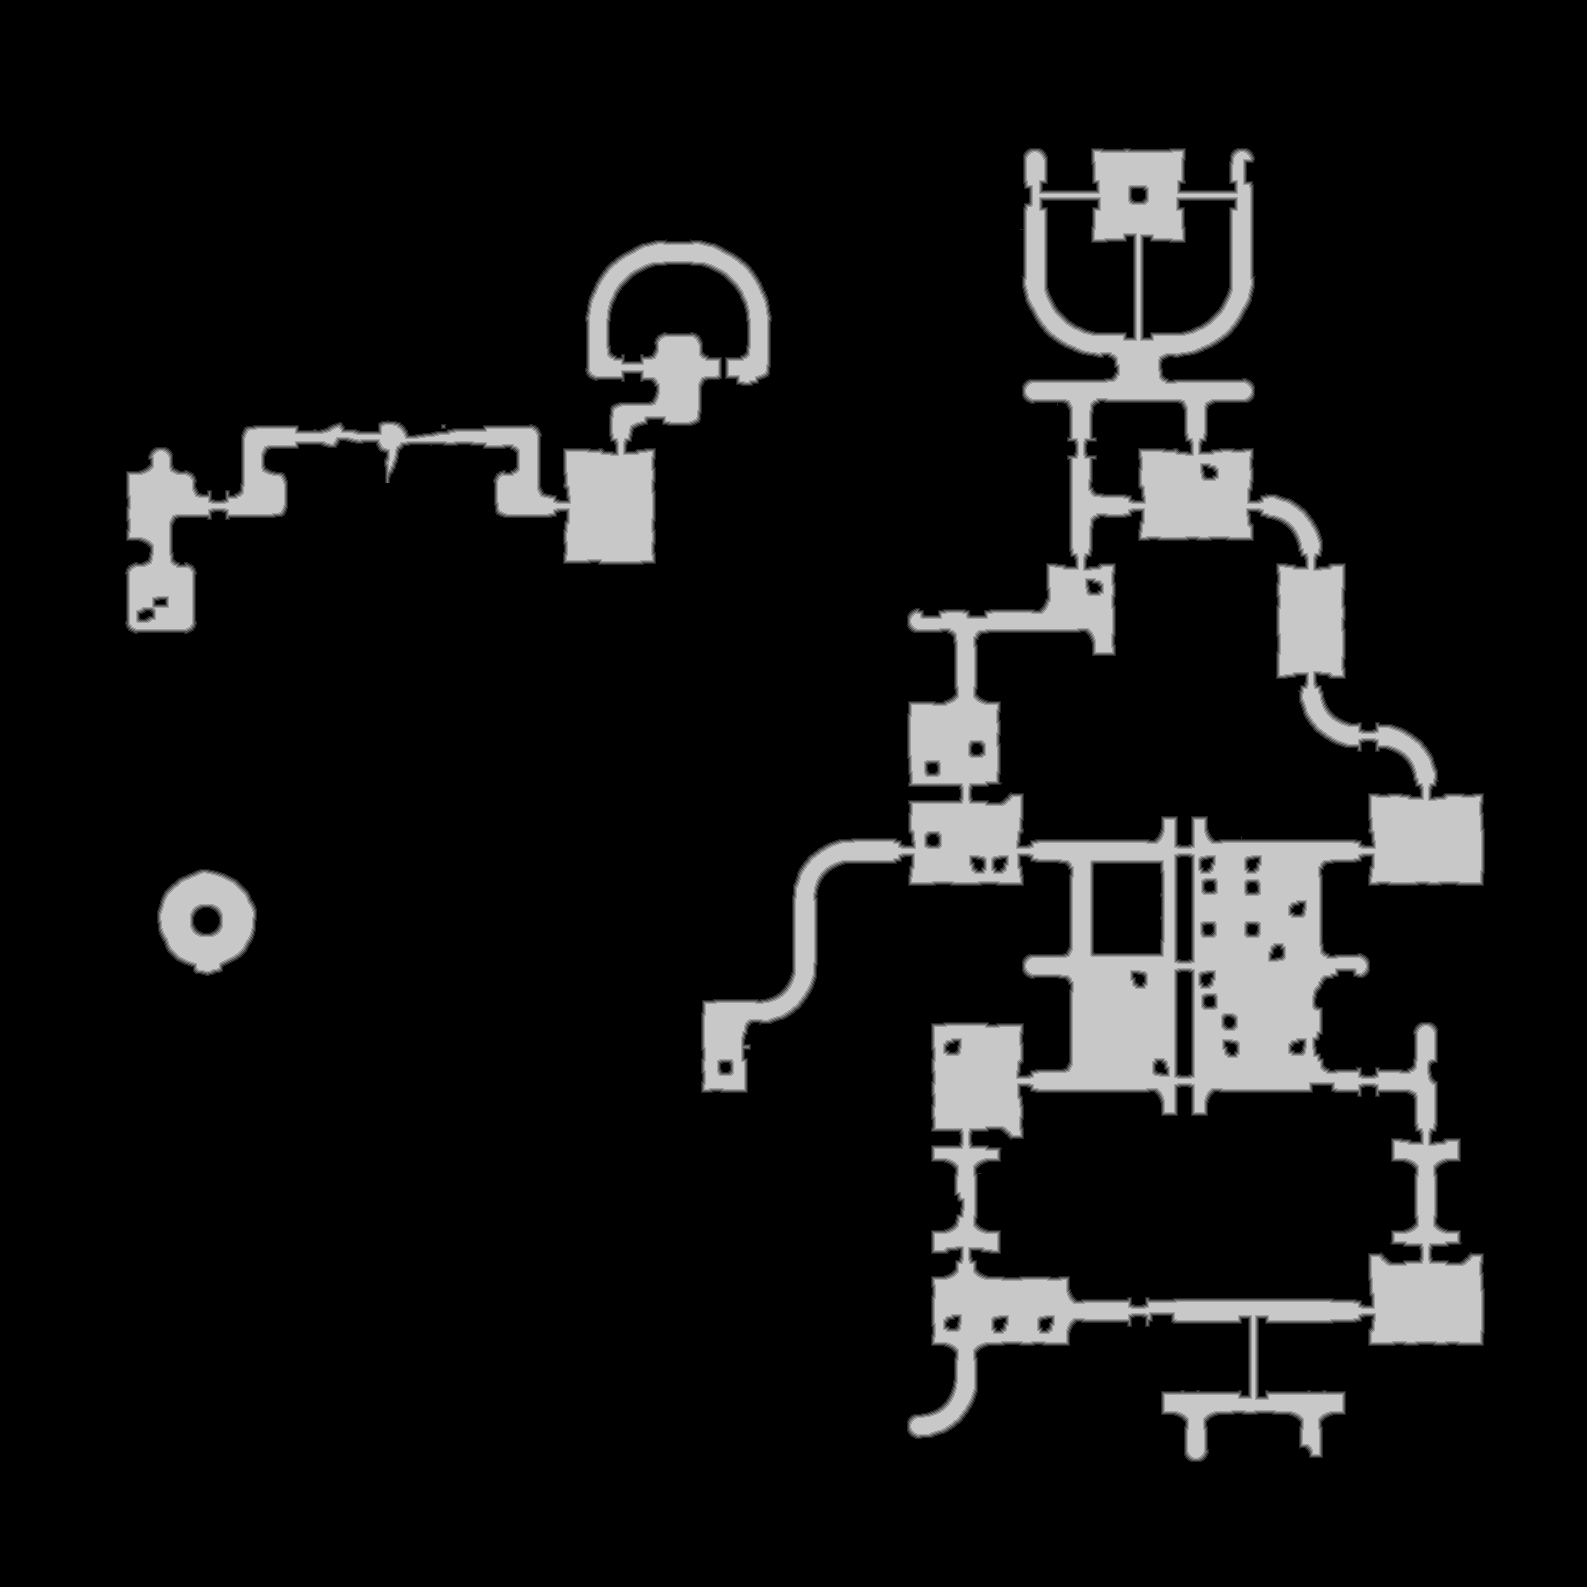

Source data for this figure (header and first rows):
source	tdt_hull melee
truth	truth_2de8cddb3f0.tsv
width	1587
height	1587
nibble	0	2225824
nibble	1	20371
nibble	2	20608
nibble	3	20734
nibble	4	20900
nibble	5	210132
